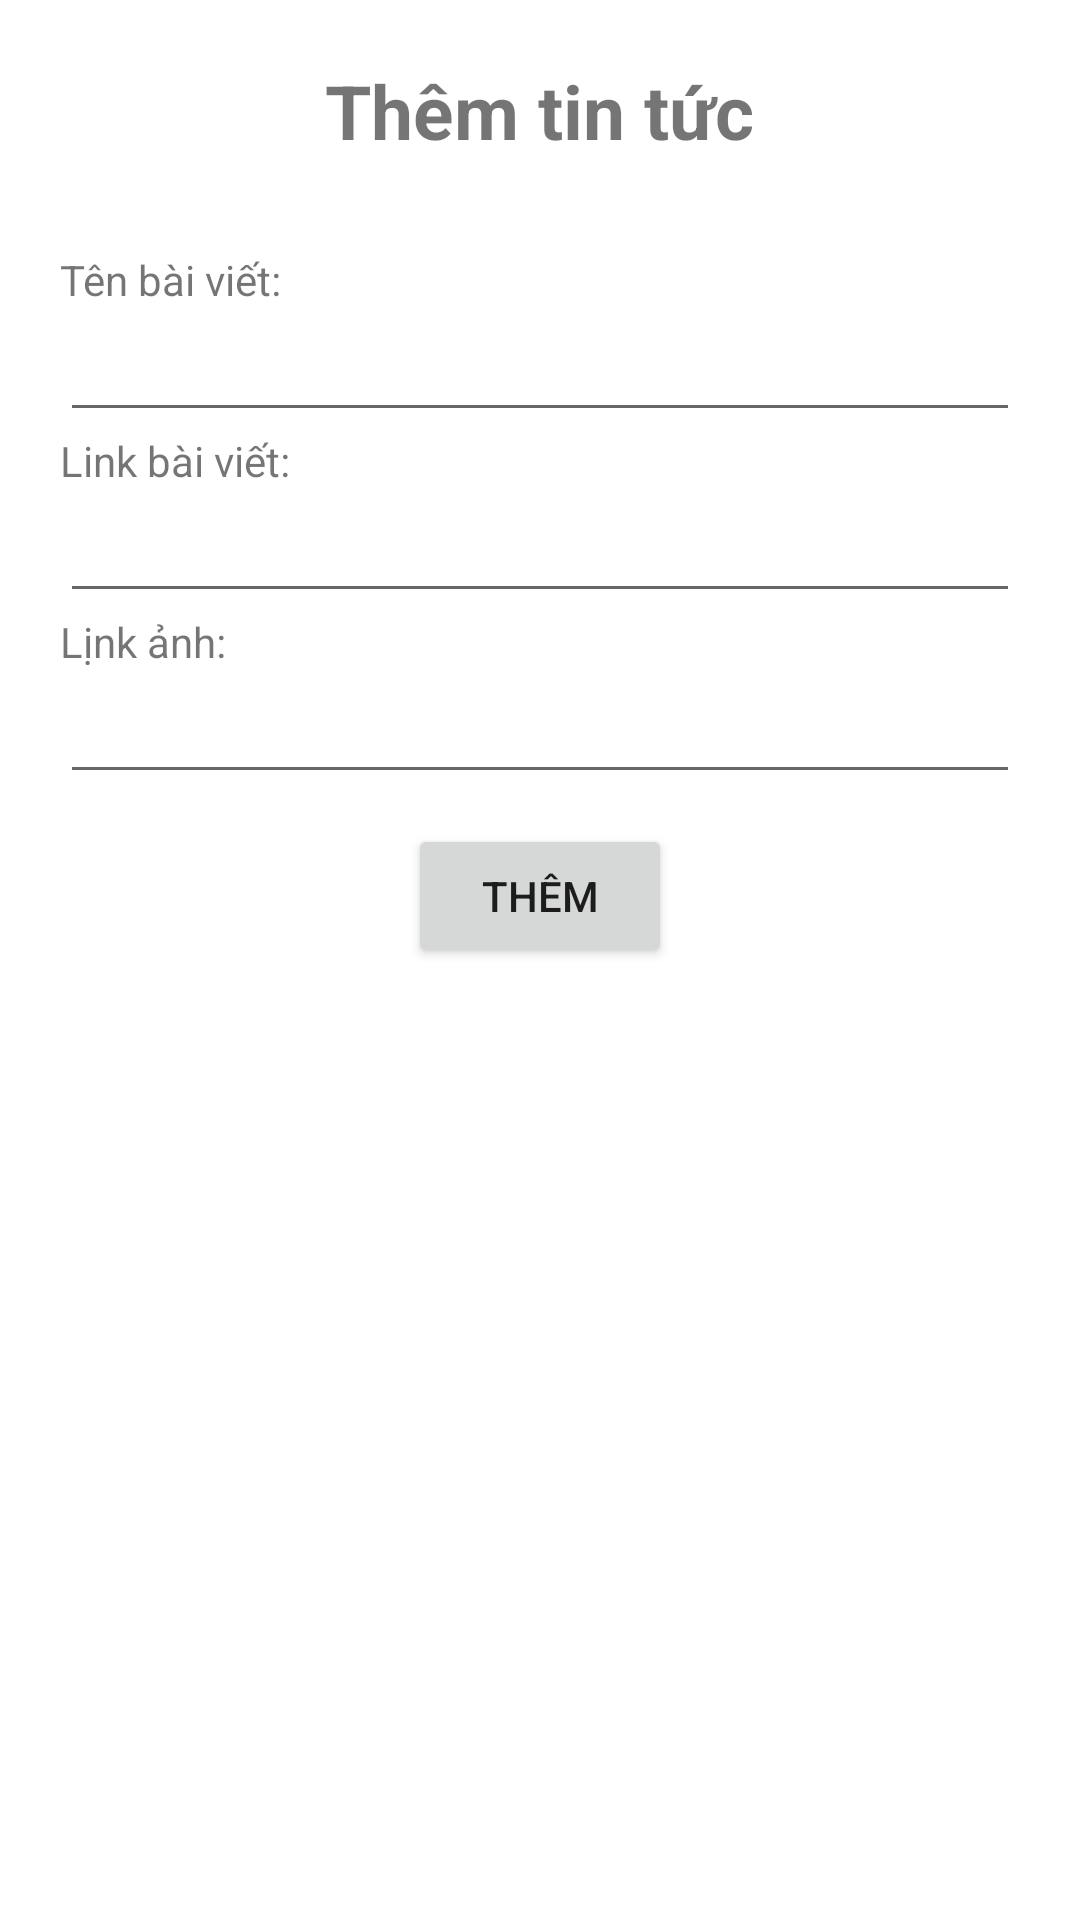

Layout XML and referenced resources for this Android screen:
<!-- AndroidManifest.xml: application theme Theme.Assignment_MOB201 -->
<!-- res/layout/layout_dialog_add_news.xml -->
<?xml version="1.0" encoding="utf-8"?>
<LinearLayout xmlns:android="http://schemas.android.com/apk/res/android"
    android:layout_width="300dp"
    android:layout_height="match_parent"
    android:orientation="vertical"
    android:padding="20dp">

    <TextView

        android:layout_width="wrap_content"
        android:layout_height="wrap_content"
        android:layout_gravity="center"
        android:text="Thêm tin tức"
        android:textSize="25dp"
        android:textStyle="bold" />
    <TextView
        android:layout_marginTop="30dp"
        android:text="Tên bài viết: "
        android:layout_width="match_parent"
        android:layout_height="wrap_content"/>
    <EditText
        android:id="@+id/ed_name_news"
        android:layout_width="match_parent"
        android:layout_height="wrap_content"/>
    <TextView
        android:text="Link bài viết: "
        android:layout_width="match_parent"
        android:layout_height="wrap_content"/>
    <EditText
        android:id="@+id/ed_link_news"
        android:layout_width="match_parent"
        android:layout_height="wrap_content"/>
    <TextView
        android:text="Lịnk ảnh: "
        android:layout_width="match_parent"
        android:layout_height="wrap_content"/>
    <EditText
        android:id="@+id/ed_img_news"
        android:layout_width="match_parent"
        android:layout_height="wrap_content"/>
    <Button
        android:layout_marginTop="10dp"
        android:id="@+id/btn_add_news"
        android:text="Thêm"
        android:layout_gravity="center"
        android:layout_width="wrap_content"
        android:layout_height="wrap_content"/>

</LinearLayout>
<!-- resources referenced by this layout -->
<resources>
  <style name="Theme.Assignment_MOB201" parent="Theme.MaterialComponents.DayNight.NoActionBar">
          
          <item name="colorPrimary">@color/purple_500</item>
          <item name="colorPrimaryVariant">@color/purple_700</item>
          <item name="colorOnPrimary">@color/white</item>
          
          <item name="colorSecondary">@color/teal_200</item>
          <item name="colorSecondaryVariant">@color/teal_700</item>
          <item name="colorOnSecondary">@color/black</item>
          
          <item name="android:statusBarColor">?attr/colorPrimaryVariant</item>
          
      </style>
  <!-- not gathered from this repository: default colours our renderer supplied (Android Studio template values) -->
  <color name="purple_500">#FF6200EE</color>
  <color name="purple_700">#FF3700B3</color>
  <color name="teal_200">#FF03DAC5</color>
  <color name="teal_700">#FF018786</color>
  <color name="black">#FF000000</color>
  <color name="white">#FFFFFFFF</color>
</resources>
